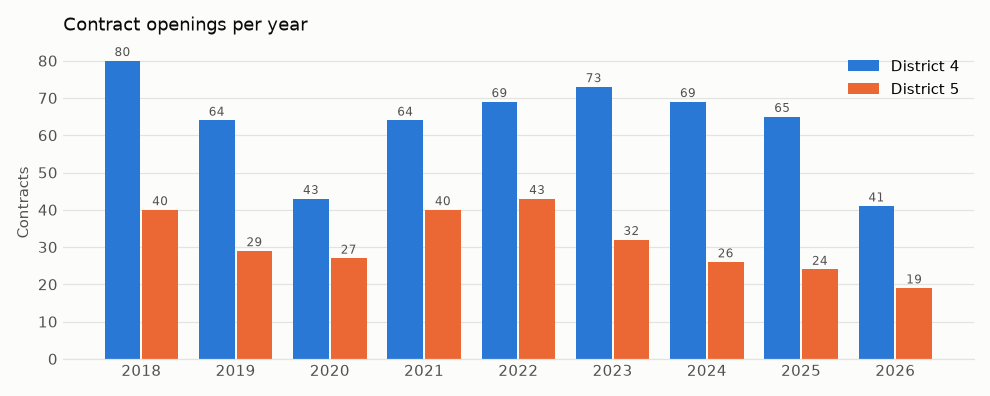

Source data for this figure (header and first rows):
year, District 4, District 5
2018, 80, 40
2019, 64, 29
2020, 43, 27
2021, 64, 40
2022, 69, 43
2023, 73, 32
2024, 69, 26
2025, 65, 24
2026, 41, 19
